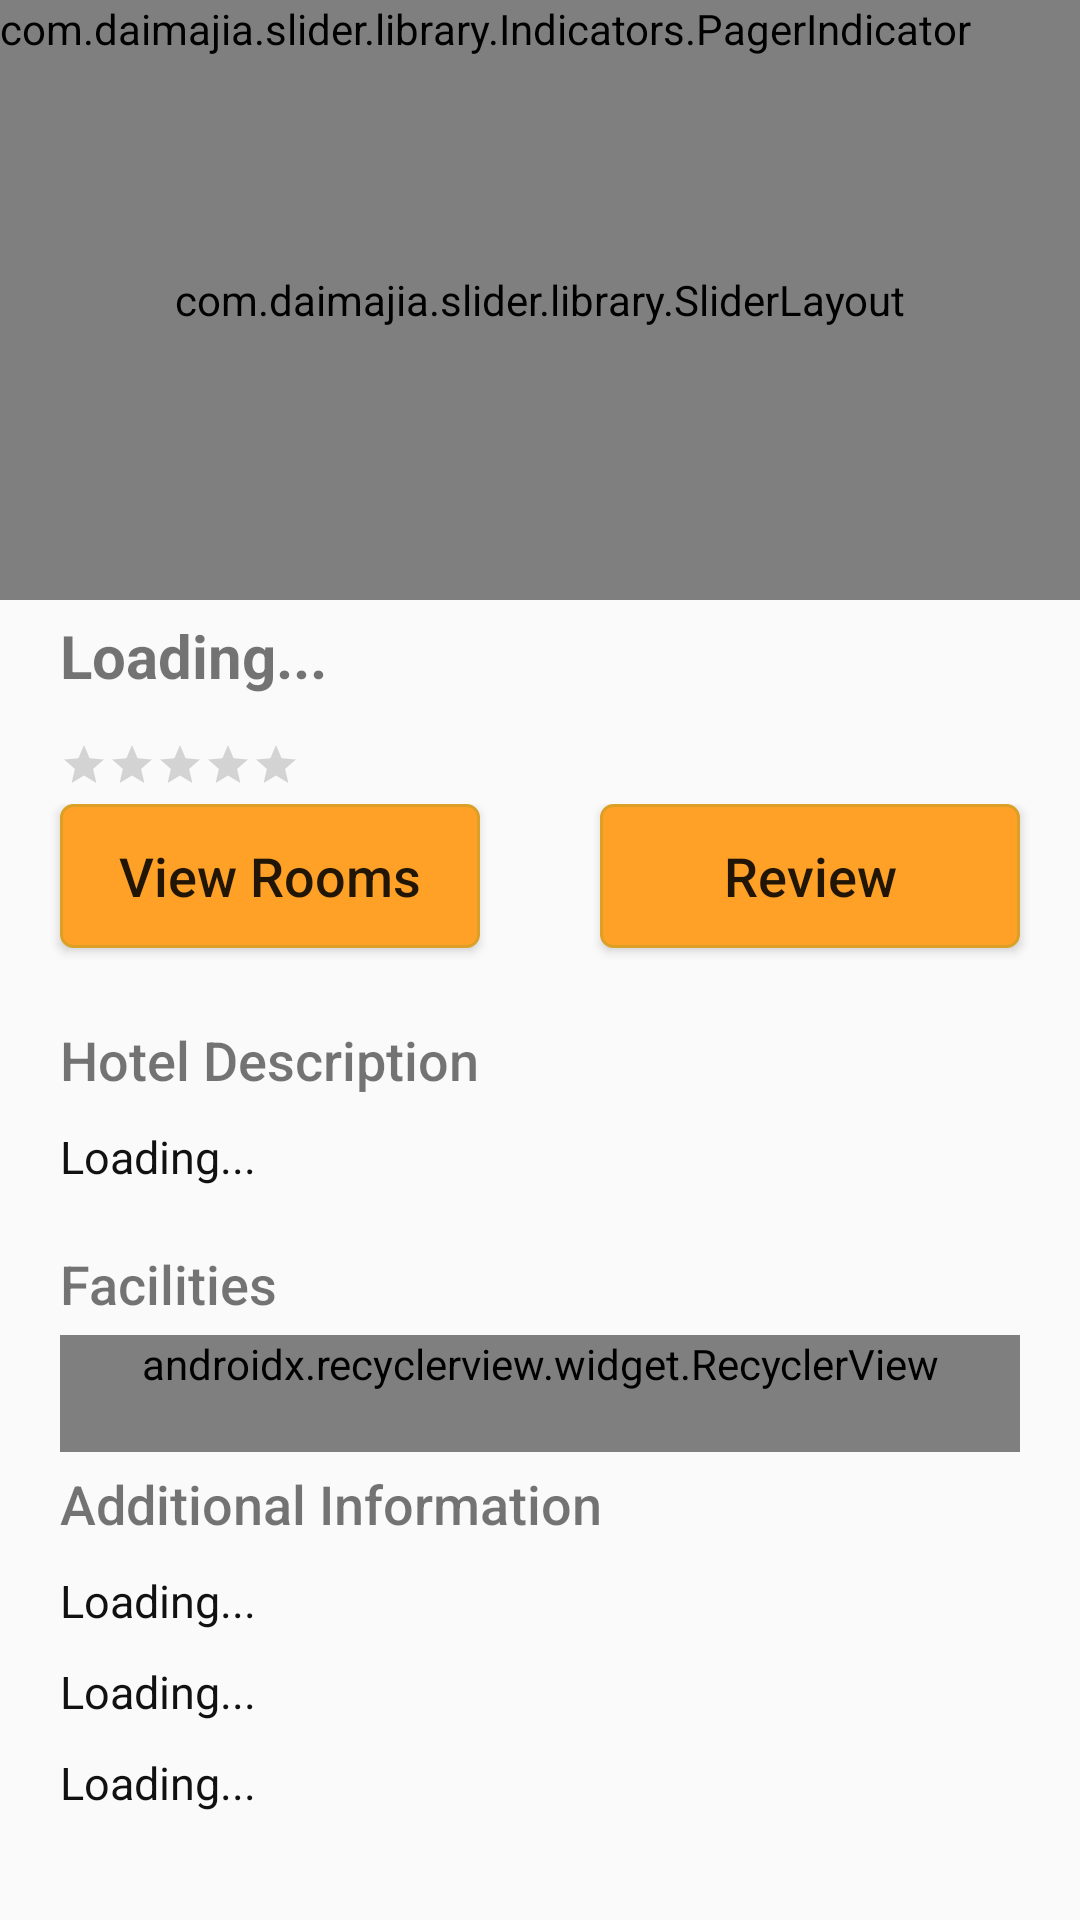

The Android layout XML behind this screen, and the referenced resources:
<!-- AndroidManifest.xml: application theme AppTheme -->
<!-- res/layout/content_hotel_details_new.xml -->
<ScrollView xmlns:android="http://schemas.android.com/apk/res/android"
    xmlns:app="http://schemas.android.com/apk/res-auto"
    xmlns:tools="http://schemas.android.com/tools"
    android:layout_width="match_parent"
    android:layout_height="match_parent"

    app:layout_behavior="@string/appbar_scrolling_view_behavior"
    >
    <LinearLayout
        android:layout_width="match_parent"
        android:layout_height="match_parent"

        android:orientation="vertical">
        <RelativeLayout
            android:layout_width="match_parent"
            android:layout_height="wrap_content">
            <com.daimajia.slider.library.SliderLayout
                android:id="@+id/mDemoSlider"
                android:layout_width="match_parent"
                android:layout_height="200dp"
                />
            <com.daimajia.slider.library.Indicators.PagerIndicator
                android:id="@+id/custom_indicator"
                android:layout_width="wrap_content"
                android:layout_height="wrap_content"
                android:gravity="center"
                />
        </RelativeLayout>

        <TextView
            android:id="@+id/providerName"
            android:layout_width="match_parent"
            android:layout_height="wrap_content"
            android:layout_marginLeft="20dp"
            android:layout_marginRight="20dp"
            android:textColor="@color/ms_black"
            android:textSize="20sp"
            android:textStyle="bold"
            android:paddingTop="5dp"
            android:paddingBottom="5dp"
            android:text="Loading..."/>

        <RatingBar
        android:id="@+id/hotelRating"
        android:layout_marginLeft="20dp"
            android:paddingTop="5dp"
            android:paddingBottom="5dp"
        android:layout_width="wrap_content"
        android:layout_height="wrap_content"
        style="?android:attr/ratingBarStyleSmall"
        android:layout_marginTop="5dp"
        android:numStars="5"
        android:rating="0" />

        <LinearLayout
            android:layout_width="match_parent"
            android:layout_height="wrap_content"
            android:orientation="horizontal"
            android:weightSum="2">
            <Button

                android:layout_width="0dp"
                android:layout_height="wrap_content"
                android:layout_gravity="right"
                android:id="@+id/viewRooms"
                android:background="@drawable/rounded_button"
                android:fontFamily="sans-serif-medium"
                android:textAllCaps="false"
                android:textColor="@color/ms_white"
                android:textSize="18dp"
                android:layout_marginRight="20dp"
                android:layout_marginTop="10dp"
                android:layout_marginLeft="20dp"
                android:layout_weight="1"
                android:text="View Rooms"/>
            <Button

                android:layout_width="0dp"
                android:layout_height="wrap_content"
                android:layout_gravity="right"
                android:id="@+id/review"
                android:background="@drawable/rounded_button"
                android:fontFamily="sans-serif-medium"
                android:textAllCaps="false"
                android:textColor="@color/ms_white"
                android:textSize="18dp"
                android:layout_marginRight="20dp"
                android:layout_marginTop="10dp"
                android:layout_marginLeft="20dp"
                android:layout_weight="1"
                android:text="Review"/>

        </LinearLayout>


        <LinearLayout
            android:layout_width="match_parent"
            android:layout_height="wrap_content"
            android:background="@drawable/drawable_border_bottom"
            android:paddingBottom="10dp"
            android:orientation="vertical">
            <TextView
                android:id="@+id/hoteldescforlang"
                android:layout_width="match_parent"
                android:layout_height="wrap_content"
                android:layout_marginLeft="20dp"
                android:layout_marginTop="10dp"
                android:textSize="18sp"
                android:paddingTop="5dp"
                android:paddingBottom="5dp"
                android:fontFamily="sans-serif-medium"
                android:textColor="@color/ms_black"
                android:text="Hotel Description"
                />

            <TextView
                android:id="@+id/hotelDetails"
                android:layout_width="match_parent"
                android:layout_height="wrap_content"
                android:layout_marginLeft="20dp"
                android:layout_marginRight="20dp"
                android:textColor="#111111"
                android:textSize="15sp"
                android:paddingTop="5dp"
                android:paddingBottom="5dp"
                android:text="Loading..."/>

        </LinearLayout>

        <LinearLayout
            android:layout_width="match_parent"
            android:layout_height="wrap_content"
            android:orientation="vertical"
            android:background="@drawable/drawable_border_bottom">

            <TextView
                android:id="@+id/facilitiesTitle"
                android:layout_width="wrap_content"
                android:layout_height="wrap_content"
                android:fontFamily="sans-serif-medium"
                android:text="Facilities"
                android:paddingTop="5dp"
                android:paddingBottom="5dp"
                android:textColor="@color/ms_black"
                android:layout_marginLeft="20dp"
                android:textSize="18sp"/>

            <android.support.v7.widget.RecyclerView
                android:id="@+id/inclusions"
                android:layout_marginLeft="20dp"
                android:layout_marginRight="20dp"
                android:paddingBottom="20dp"
                android:layout_width="match_parent"
                android:layout_height="wrap_content"
                android:orientation="horizontal"
                app:layoutManager="android.support.v7.widget.LinearLayoutManager">
            </android.support.v7.widget.RecyclerView>


        </LinearLayout>

        <LinearLayout
            android:layout_width="match_parent"
            android:layout_height="wrap_content"
            android:background="@drawable/drawable_border_bottom">
            <TextView
                android:id="@+id/addinfoforlang"
                android:layout_width="wrap_content"
                android:layout_height="wrap_content"
                android:fontFamily="sans-serif-medium"
                android:text="Additional Information"
                android:paddingTop="5dp"
                android:paddingBottom="5dp"
                android:textColor="@color/ms_black"
                android:layout_marginLeft="20dp"
                android:textSize="18sp"/>

        </LinearLayout>

        <LinearLayout
            android:layout_width="match_parent"
            android:layout_height="wrap_content"
            android:orientation="vertical"
            android:background="@drawable/drawable_border_bottom">

            <TextView
                android:id="@+id/hotelAddress"
                android:layout_width="wrap_content"
                android:layout_height="wrap_content"
                android:layout_marginLeft="20dp"
                android:layout_marginRight="20dp"
                android:textSize="15sp"
                android:paddingTop="5dp"
                android:paddingBottom="5dp"
                android:textColor="#111111"
                android:text="Loading..."/>

            <TextView
                android:id="@+id/hotelEmail"
                android:layout_width="match_parent"
                android:layout_height="wrap_content"
                android:textSize="15sp"
                android:layout_marginLeft="20dp"
                android:layout_marginRight="20dp"
                android:paddingTop="5dp"
                android:paddingBottom="5dp"
                android:textColor="#111111"
                android:text="Loading..."/>
            <TextView
                android:id="@+id/hotelHotLine"
                android:layout_width="match_parent"
                android:layout_height="wrap_content"
                android:layout_marginLeft="20dp"
                android:layout_marginRight="20dp"
                android:layout_marginBottom="20dp"
                android:paddingTop="5dp"
                android:paddingBottom="5dp"
                android:textSize="15sp"
                android:textColor="#111111"
                android:text="Loading..."/>
        </LinearLayout>

        </LinearLayout>
    </ScrollView>
<!-- resources referenced by this layout -->
<resources>
  <!-- drawable rounded_button (drawable) -->
  <?xml version="1.0" encoding="utf-8"?>
  <selector xmlns:android="http://schemas.android.com/apk/res/android" >
      <item android:state_pressed="true" >
          <shape android:shape="rectangle"  >
              <corners android:radius="4dip" />
              <stroke android:width="1dip" android:color="#dda027" />
              <gradient android:angle="-90" android:startColor="#345953" android:endColor="#689a92"  />
          </shape>
      </item>
      <item android:state_focused="true">
          <shape android:shape="rectangle"  >
              <corners android:radius="4dip" />
              <stroke android:width="1dip" android:color="#dda027" />
              <solid android:color="#58857e"/>
          </shape>
      </item>
      <item >
          <shape android:shape="rectangle"  >
              <corners android:radius="4dip" />
              <stroke android:width="1dip" android:color="#dda027" />
              <gradient android:angle="-90" android:startColor="#ffa027" android:endColor="#ffa027" />
          </shape>
      </item>
  </selector>
  <style name="AppTheme" parent="Theme.AppCompat.Light.DarkActionBar">
  
  
          
          <item name="colorPrimary">@color/colorPrimary</item>
          <item name="colorPrimaryDark">@color/colorPrimaryDark</item>
          <item name="colorAccent">@color/colorAccent</item>
          <item name="android:windowActionBarOverlay">true</item>
          <item name="titleTextAppearance">@color/colorWhite</item>
  
      </style>
  <color name="colorPrimary">#663091</color>
  <color name="colorPrimaryDark">#8E52A1</color>
  <color name="colorAccent">#A2CF62</color>
  <color name="colorWhite">#ffffff</color>
</resources>
